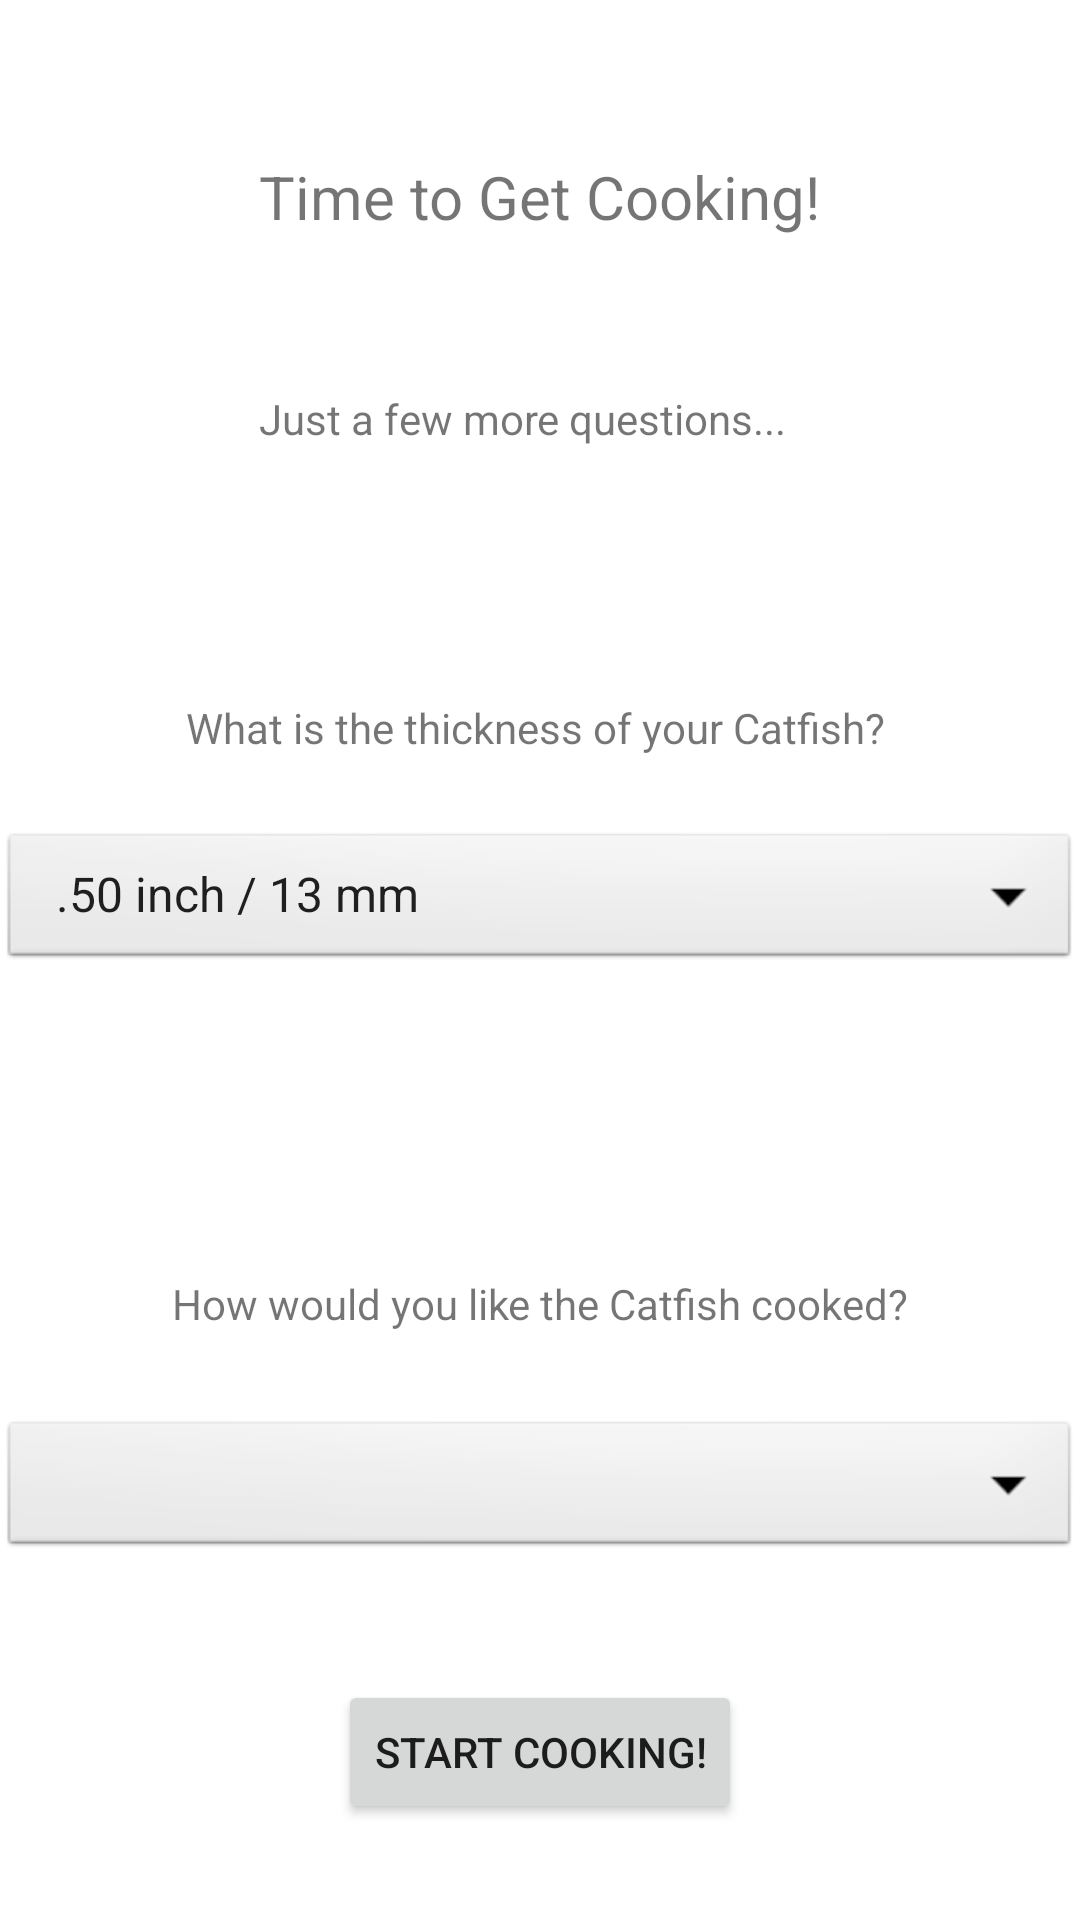

Android layout source for this screen:
<!-- AndroidManifest.xml: application theme Theme.SousVide -->
<!-- res/layout/activity_catfish.xml -->
<?xml version="1.0" encoding="utf-8"?>
<ScrollView xmlns:android="http://schemas.android.com/apk/res/android"
    xmlns:app="http://schemas.android.com/apk/res-auto"
    xmlns:tools="http://schemas.android.com/tools"
    android:layout_width="match_parent"
    android:layout_height="match_parent"
    tools:context=".TypeBeefCook"
    >

    <androidx.constraintlayout.widget.ConstraintLayout
        android:layout_width="match_parent"
        android:layout_height="match_parent"
        tools:context=".Tilapia">

        <Spinner
            android:id="@+id/spinCatfish"
            android:layout_width="0dp"
            android:layout_height="wrap_content"
            android:layout_marginTop="276dp"
            android:background="@android:drawable/btn_dropdown"
            android:contentDescription="Pick Thickness"
            android:entries="@array/FishThick"
            android:spinnerMode="dropdown"
            app:layout_constraintEnd_toEndOf="parent"
            app:layout_constraintHorizontal_bias="0.0"
            app:layout_constraintStart_toStartOf="parent"
            app:layout_constraintTop_toTopOf="parent" />

        <TextView
            android:id="@+id/textView5"
            android:layout_width="wrap_content"
            android:layout_height="wrap_content"
            android:layout_marginTop="233dp"
            android:text="What is the thickness of your Catfish? "
            android:textSize="14sp"
            app:layout_constraintEnd_toEndOf="parent"
            app:layout_constraintHorizontal_bias="0.5"
            app:layout_constraintStart_toStartOf="parent"
            app:layout_constraintTop_toTopOf="parent" />

        <TextView
            android:id="@+id/textView6"
            android:layout_width="wrap_content"
            android:layout_height="wrap_content"
            android:layout_marginTop="52dp"
            android:text="Time to Get Cooking!"
            android:textSize="20sp"
            app:layout_constraintEnd_toEndOf="parent"
            app:layout_constraintStart_toStartOf="parent"
            app:layout_constraintTop_toTopOf="parent" />

        <TextView
            android:id="@+id/textView7"
            android:layout_width="wrap_content"
            android:layout_height="wrap_content"
            android:layout_marginTop="51dp"
            android:text="Just a few more questions..."
            app:layout_constraintStart_toStartOf="@+id/textView6"
            app:layout_constraintTop_toBottomOf="@+id/textView6" />

        <Spinner
            android:id="@+id/spinTimeCook"
            android:layout_width="0dp"
            android:layout_height="wrap_content"
            android:layout_marginTop="472dp"
            android:background="@android:drawable/btn_dropdown"
            android:contentDescription="Pick Time"
            android:spinnerMode="dropdown"
            app:layout_constraintEnd_toEndOf="parent"
            app:layout_constraintHorizontal_bias="0.0"
            app:layout_constraintStart_toStartOf="parent"
            app:layout_constraintTop_toTopOf="parent" />

        <TextView
            android:id="@+id/textView8"
            android:layout_width="wrap_content"
            android:layout_height="wrap_content"
            android:layout_marginBottom="28dp"
            android:text="How would you like the Catfish cooked?"
            android:textSize="14sp"
            app:layout_constraintBottom_toTopOf="@+id/spinTimeCook"
            app:layout_constraintEnd_toEndOf="parent"
            app:layout_constraintStart_toStartOf="parent" />

        <Button
            android:id="@+id/CookDisplaypage"
            android:layout_width="wrap_content"
            android:layout_height="wrap_content"
            android:layout_marginTop="560dp"
            android:text="Start Cooking!"
            app:layout_constraintEnd_toEndOf="parent"
            app:layout_constraintHorizontal_bias="0.5"
            app:layout_constraintStart_toStartOf="parent"
            app:layout_constraintTop_toTopOf="parent" />

    </androidx.constraintlayout.widget.ConstraintLayout>

</ScrollView>
<!-- resources referenced by this layout -->
<resources>
  <string-array name="FishThick">
  
          <item>.50 inch / 13 mm</item>
          <item>1.00 inch / 25 mm</item>
          <item>1.50 inch / 38 mm</item>
          <item>2.00 inch / 51 mm</item>
          <item>2.50 inch / 63 mm</item>
          <item>3.00 inch / 76 mm</item>
      </string-array>
  <style name="Theme.SousVide" parent="Theme.MaterialComponents.DayNight.DarkActionBar">
          
          <item name="colorPrimary">@color/purple_500</item>
          <item name="colorPrimaryVariant">@color/purple_700</item>
          <item name="colorOnPrimary">@color/white</item>
          
          <item name="colorSecondary">@color/teal_200</item>
          <item name="colorSecondaryVariant">@color/teal_700</item>
          <item name="colorOnSecondary">@color/black</item>
          
          <item name="android:statusBarColor" tools:targetApi="l">?attr/colorPrimaryVariant</item>
          
      </style>
  <!-- not gathered from this repository: default colours our renderer supplied (Android Studio template values) -->
  <color name="purple_500">#FF6200EE</color>
  <color name="purple_700">#FF3700B3</color>
  <color name="teal_200">#FF03DAC5</color>
  <color name="teal_700">#FF018786</color>
  <color name="black">#FF000000</color>
  <color name="white">#FFFFFFFF</color>
</resources>
